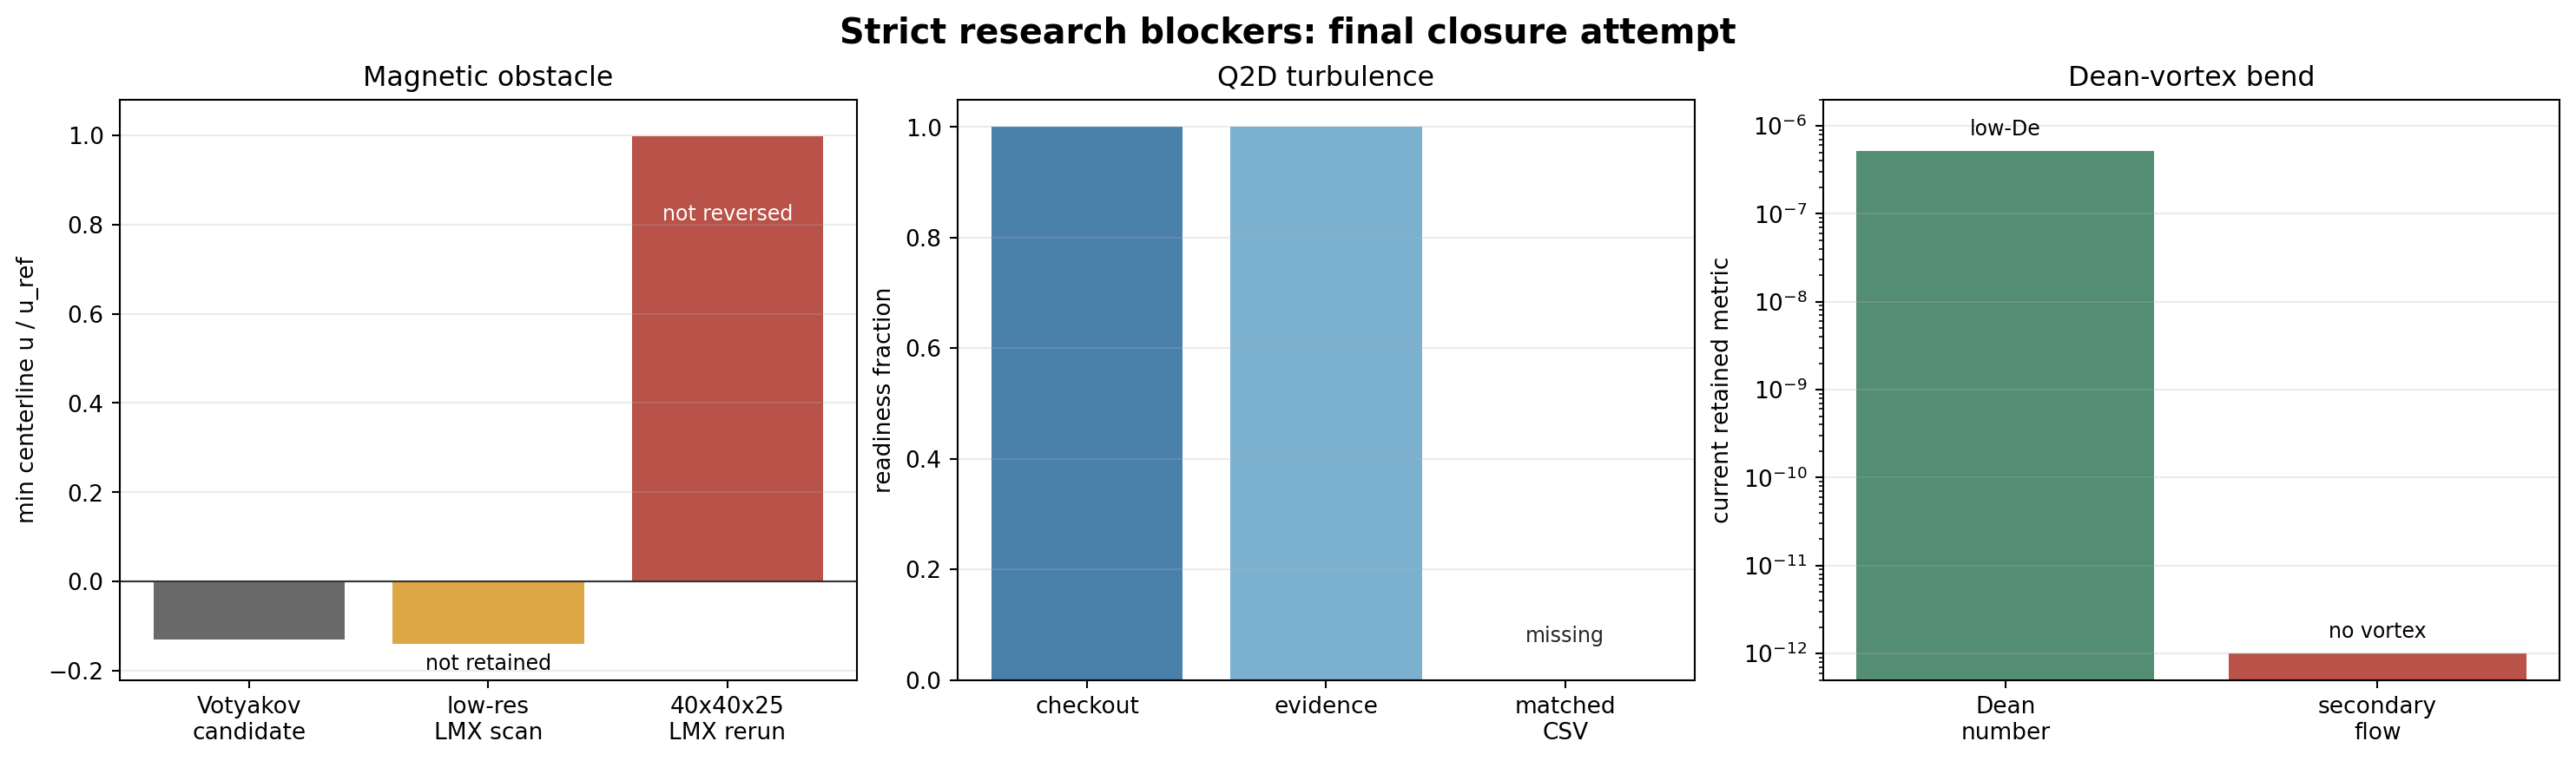

Source data for this figure (header and first rows):
lane, status, release_decision, attempted_action, key_result, required_next_step
magnetic_obstacle_external_validation, open_current_solver_not_matching_externa…, block_research_grade_tag, Escalated localized-field strength aroun…, current 40x40x25 obstacle rerun gives mi…, Build a matched inertial magnetic-obstac…
q2d_turbulence_external_parity, open_matched_q2dmhdfoam_case_missing, block_research_grade_tag, Audited local Q2DmhdFoam lid-driven, Vet…, 5 Q2DmhdFoam evidence files are availabl…, Either run a matched Q2DmhdFoam turbulen…
dean_vortex_higher_inertia_validation, open_secondary_flow_physics_missing, block_research_grade_tag, Audited the current bent-pipe example ag…, current retained example remains a low-D…, Add a no-field Dean-flow case with resol…
